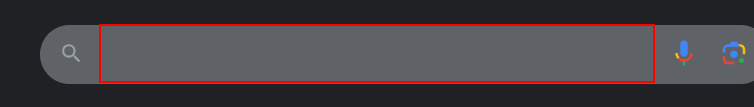
Workflow: Task2Classic

Step 1: type "random weather generator" into the text box

Step 2: click on the text box (no picture)

Step 3: click on the heading (no picture)

Step 4: select "Temperate" in the drop-down (no picture)

Step 5: select "Spring" in the drop-down 'Season:' (no picture)

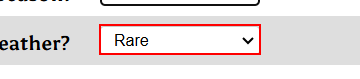
Step 6: select "Common" in the drop-down 'Supernatural Weather?'

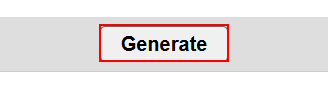
Step 7: click on the text box 'Generate'

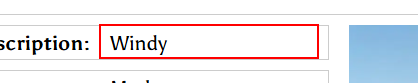
Step 8: get-text from the element in window 'donjon; Random Weather Generator' (chrome.exe) (repeated 2 times)

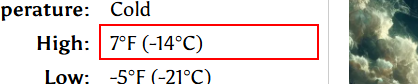
Step 10: get-text from the element in window 'donjon; Random Weather Generator' (chrome.exe) (repeated 2 times)

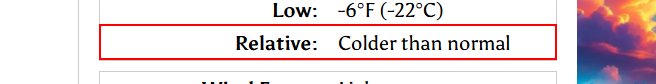
Step 12: get-text from the element in window 'donjon; Random Weather Generator' (chrome.exe)

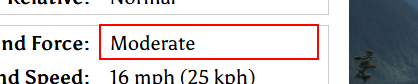
Step 13: get-text from the element in window 'donjon; Random Weather Generator' (chrome.exe)

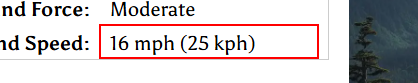
Step 14: get-text from the element in window 'donjon; Random Weather Generator' (chrome.exe)

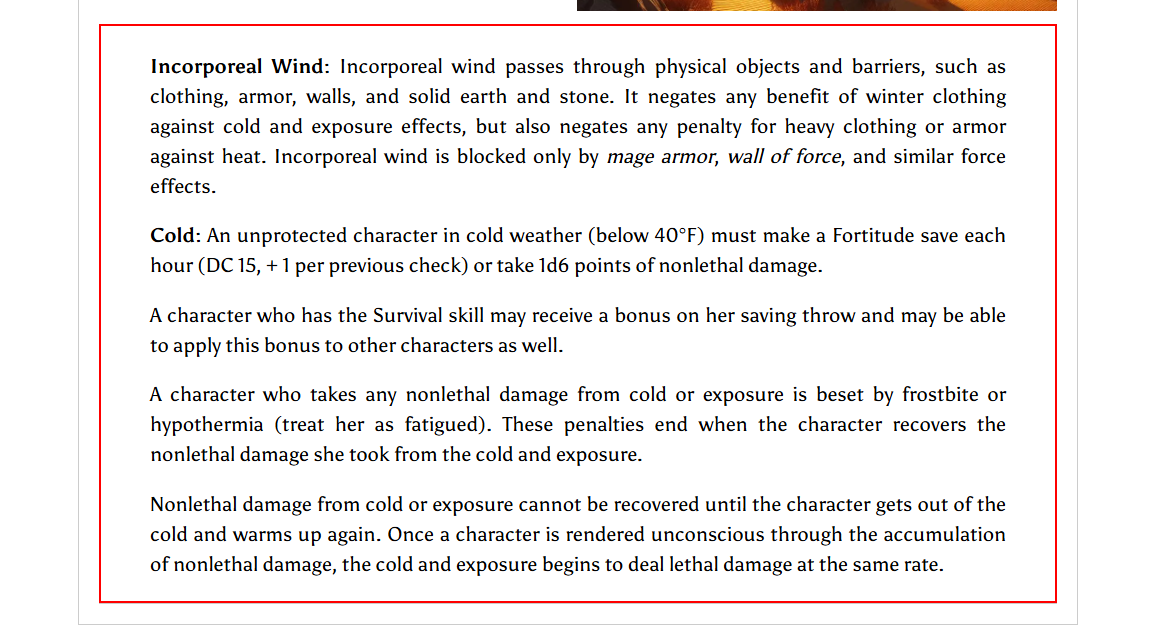
Step 15: get-text from the element in window 'donjon; Random Weather Generator' (chrome.exe)

Step 16 [then]: Open Application 'notepad.exe Untitled' on the element in window 'Untitled - Notepad' (notepad.exe) (no picture)

Step 17 [then]: type "[long text redacted]" into the editable text 'Text Editor' (no picture)

Step 18: click on the menu item 'File' (no picture)

Step 19: click on 'menu item' (notepad.exe) (no picture)

Step 20: type "C:\Users\[user]\OneDrive\Documents\UiPath\Task 2\WeatherData_Classic.txt" in window 'Save As' (notepad.exe) (no picture)

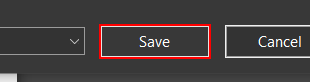
Step 21: click in window 'Save As' (notepad.exe)

Step 22 [else]: Open Application 'notepad.exe Untitled' on the element in window 'Untitled - Notepad' (notepad.exe) (no picture)

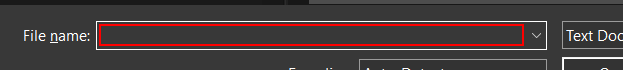
Step 23 [else]: type "C:\Users\[user]\OneDrive\Documents\UiPath\Task 2\WeatherData_Classic.txt" in window 'Open' (notepad.exe)

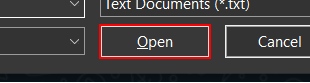
Step 24: click in window 'Open' (notepad.exe)